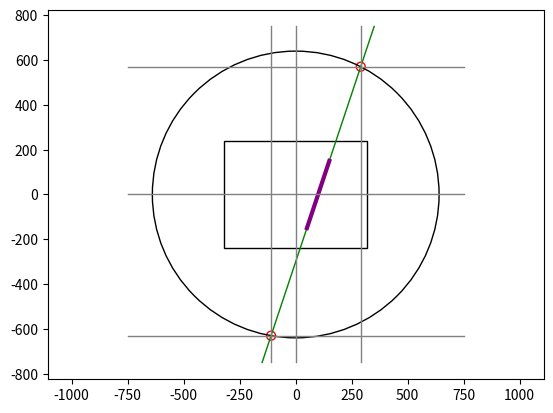

The matplotlib source for this figure:
import numpy as np
import matplotlib.pyplot as plt
import math

height = 480
width = 640

r = max(height,width)


x1 = 50
y1 = -150
x2 = 150
y2 = 150

dx = x2-x1
dy = y2-y1
dr = math.sqrt(dx**2+dy**2)
D = x1*y2 - x2*y1

xr1 = (D*dy+np.sign(dy)*dx*math.sqrt(r**2*dr**2-D**2))/dr**2
yr1 = (-D*dx+abs(dy)*math.sqrt(r**2*dr**2-D**2))/dr**2

xr2 = (D*dy-np.sign(dy)*dx*math.sqrt(r**2*dr**2-D**2))/dr**2
yr2 = (-D*dx-abs(dy)*math.sqrt(r**2*dr**2-D**2))/dr**2

print(xr1, yr1)

p1 = plt.Circle((xr1,yr1),20, fc='None',ec="Red")
p2 = plt.Circle((xr2,yr2),20, fc='None',ec="Red")
plt.gca().add_patch(p1)
plt.gca().add_patch(p2)

#plot circle
    # ts = np.linspace(0, 2*np.pi)
    # xs = [r*np.cos(t) for t in ts]
    # ys = [r*np.sin(t) for t in ts]
    # plt.plot(xs, ys, "r")
circle = plt.Circle((0,0),r, fc='None',ec="black")
plt.gca().add_patch(circle)

# plot rectangle
rectangle = plt.Rectangle((-width/2,-height/2), width, height, fc='None',ec="black")
plt.gca().add_patch(rectangle)

# plot lines
line = plt.Line2D((-150, 350), (-750, 750), lw=1, color="green")
plt.gca().add_line(line)
line_segment = plt.Line2D((50, 150), (-150, 150), lw=3, color="purple")
plt.gca().add_line(line_segment)
line_x = plt.Line2D((0, 0), (-750, 750), lw=1, color="grey")
plt.gca().add_line(line_x)
line_y = plt.Line2D((-750, 750), (0, 0), lw=1, color="grey")
plt.gca().add_line(line_y)


line_xr1 = plt.Line2D((xr1, xr1), (-750, 750) ,lw=1, color="grey")
plt.gca().add_line(line_xr1)
line_xr2 = plt.Line2D((xr2, xr2), (-750, 750) ,lw=1, color="grey")
plt.gca().add_line(line_xr2)

line_yr1 = plt.Line2D((-750, 750), (yr1, yr1), lw=1, color="grey")
plt.gca().add_line(line_yr1)
line_yr2 = plt.Line2D((-750, 750), (yr2, yr2), lw=1, color="grey")
plt.gca().add_line(line_yr2)



plt.box(True)
plt.axis(True)
plt.axis("equal")
#plt.grid()
plt.show()